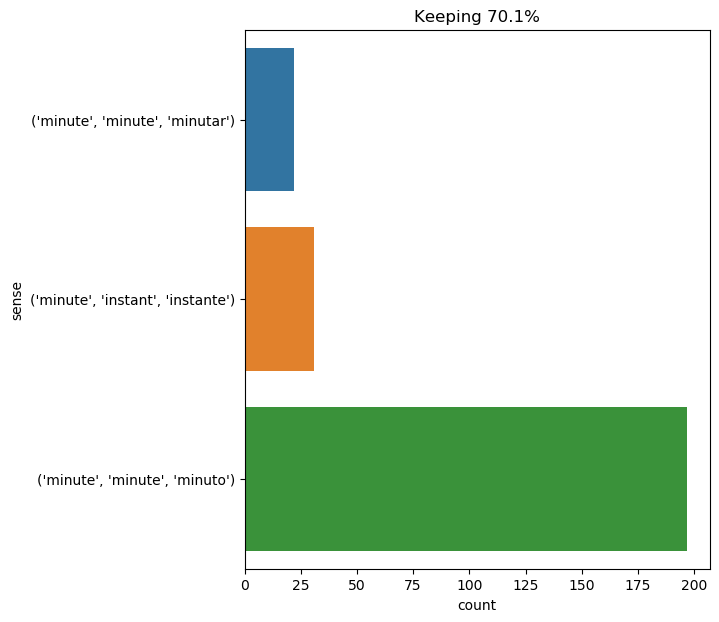

Values plotted in this chart, from the file beside it:
text, ind, sense, label
phileas fogg was seated squarely in his …, 49, ('minute', 'minute', 'minuto'), 0
i had finished : miss temple regarded me…, 10, ('minute', 'minute', 'minuto'), 0
" you are four minutes too slow . no mat…, 4, ('minute', 'minute', 'minuto'), 0
and so it turned out . the nautilus took…, 60, ('minute', 'minute', 'minuto'), 0
she was pensive a few minutes , then rou…, 5, ('minute', 'minute', 'minuto'), 0
in a few minutes the explorers arrived a…, 3, ('minute', 'minute', 'minuto'), 0
" the man was elderly and infirm . we ca…, 38, ('minute', 'minute', 'minuto'), 0
a few minutes before nine o'clock , i gl…, 2, ('minute', 'minute', 'minuto'), 0
she went into the house ; i stayed behin…, 11, ('minute', 'minute', 'minuto'), 0
however , pencroft had thought of doing …, 26, ('minute', 'minute', 'minutar'), 1
for nearly ten minutes he stood there , …, 3, ('minute', 'minute', 'minuto'), 0
when d’artagnan arrived in sight of the …, 26, ('minute', 'minute', 'minuto'), 0
" a true englishman does n't joke when h…, 68, ('minute', 'minute', 'minuto'), 0
for a few minutes he remained absorbed i…, 3, ('minute', 'instant', 'instante'), 2
even the papers were there , all prepare…, 30, ('minute', 'minute', 'minuto'), 0
in a few minutes , the settlers re - ent…, 3, ('minute', 'instant', 'instante'), 2
i waited a few minutes . no professor ca…, 4, ('minute', 'instant', 'instante'), 2
" i know it ; i do n't blame you . we st…, 19, ('minute', 'minute', 'minuto'), 0
but the orang had not touched the ground…, 33, ('minute', 'minute', 'minuto'), 0
for a fare of twenty francs , the vehicl…, 72, ('minute', 'minute', 'minuto'), 0
i thought i had n't heard him right , bu…, 47, ('minute', 'minute', 'minuto'), 0
they took leave of each other , and in t…, 10, ('minute', 'minute', 'minuto'), 0
i followed him with one last burst of en…, 14, ('minute', 'minute', 'minuto'), 0
in a few minutes the animal appeared on …, 3, ('minute', 'minute', 'minuto'), 0
the carriage had been twenty minutes beh…, 5, ('minute', 'minute', 'minuto'), 0
the fishing did not take five minutes , …, 6, ('minute', 'minute', 'minuto'), 0
" well , " he said , after some minutes …, 9, ('minute', 'minute', 'minuto'), 0
in a few minutes the three hunters were …, 3, ('minute', 'instant', 'instante'), 2
" the sea ! " in a few minutes more , th…, 8, ('minute', 'instant', 'instante'), 2
passepartout pulled out his big watch . …, 21, ('minute', 'minute', 'minuto'), 0
" my watch ? a family watch , monsieur ,…, 25, ('minute', 'minute', 'minuto'), 0
and the worthy fellow returned the watch…, 18, ('minute', 'instant', 'instante'), 2
at ten o'clock a halt of a few minutes w…, 8, ('minute', 'minute', 'minuto'), 0
a few minutes after , finding himself al…, 2, ('minute', 'instant', 'instante'), 2
the king therefore arose a minute after …, 5, ('minute', 'instant', 'instante'), 2
its fins set vertically , its propeller …, 52, ('minute', 'minute', 'minuto'), 0
ned land made his way to his post . the …, 25, ('minute', 'minute', 'minutar'), 1
but a man , were he even a mercer , when…, 16, ('minute', 'minute', 'minuto'), 0
" now , gentlemen , " said d’artagnan , …, 20, ('minute', 'minute', 'minuto'), 0
after a walk of twenty minutes , cyrus h…, 5, ('minute', 'minute', 'minuto'), 0
in a few minutes the settlers , seated u…, 3, ('minute', 'minute', 'minuto'), 0
he mused -- for ten minutes he held coun…, 5, ('minute', 'minute', 'minuto'), 0
at the expiration of ten minutes felton …, 5, ('minute', 'minute', 'minuto'), 0
in about seven or eight minutes top stop…, 5, ('minute', 'minute', 'minuto'), 0
altona , which is but a suburb of hambur…, 29, ('minute', 'minute', 'minuto'), 0
we were alone . where ? i could n't say …, 27, ('minute', 'minute', 'minuto'), 0
" wait here ten minutes , " said m. de t…, 4, ('minute', 'minute', 'minuto'), 0
" wait here ten minutes , " said m. de t…, 20, ('minute', 'minute', 'minuto'), 0
the four young men waited ten minutes , …, 6, ('minute', 'minute', 'minuto'), 0
the four young men waited ten minutes , …, 15, ('minute', 'minute', 'minuto'), 0
in a minute the corral was crossed , and…, 2, ('minute', 'instant', 'instante'), 2
in a few minutes the bell sounded ., 3, ('minute', 'instant', 'instante'), 2
he confessed that he had undertaken with…, 50, ('minute', 'minute', 'minuto'), 0
" nearly ten minutes passed ; i heard no…, 3, ('minute', 'minute', 'minuto'), 0
mr . fogg , aouda , and passepartout wer…, 44, ('minute', 'minute', 'minuto'), 0
during some minutes he examined the hori…, 2, ('minute', 'minute', 'minuto'), 0
" i ask only minutes . jane , did you ev…, 4, ('minute', 'minute', 'minuto'), 0
in fact , ten minutes had scarcely passe…, 4, ('minute', 'minute', 'minuto'), 0
barrymore was crouching at the window wi…, 44, ('minute', 'minute', 'minuto'), 0
" no ; for i put it in execution that ve…, 11, ('minute', 'instant', 'instante'), 2
... 190 more rows
